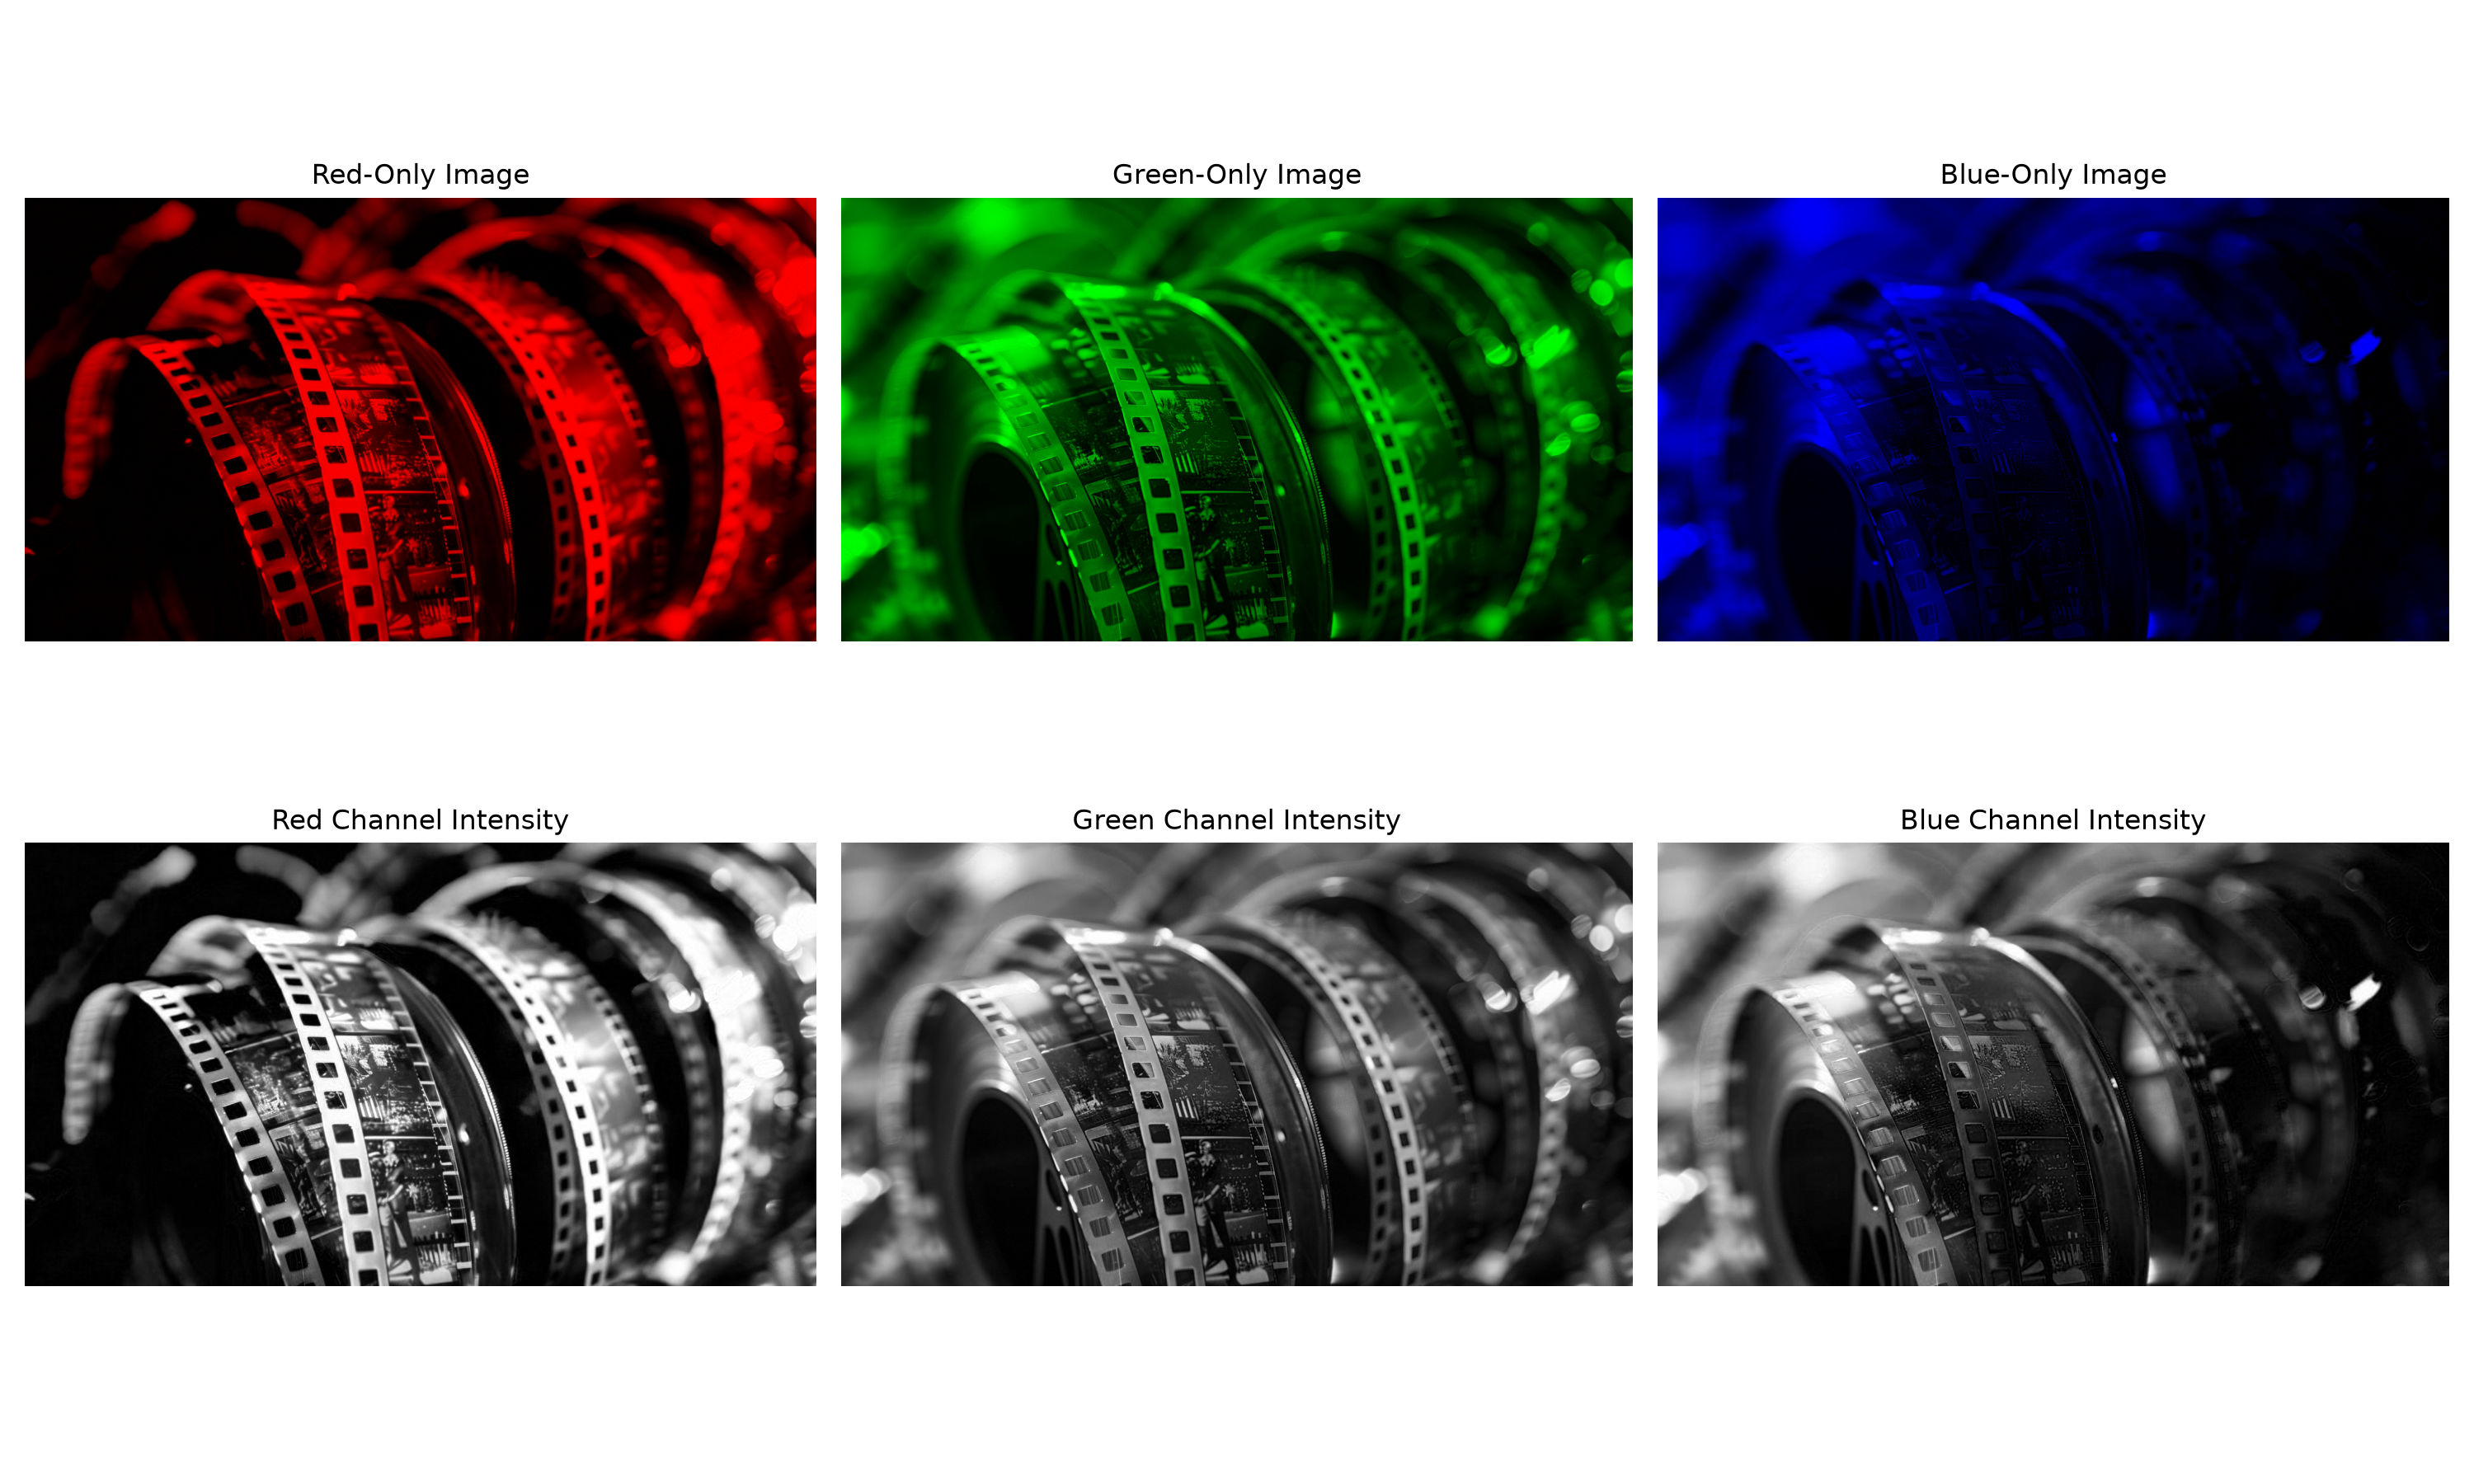

The Python source for this figure:
import os
import numpy as np
import matplotlib.pyplot as plt
from PIL import Image

script_folder = os.path.dirname(os.path.abspath(__file__))
image_path = os.path.join(script_folder, "sample.jpg")

if not os.path.exists(image_path):
    print(f"Error: '{image_path}' was not found.")
    print("Place sample.jpg in the same folder as this Python file.")
    raise SystemExit

img = np.array(Image.open(image_path).convert("RGB"))

# Extract 2D color-channel intensity grids
red_channel = img[:, :, 0]
green_channel = img[:, :, 1]
blue_channel = img[:, :, 2]

# Create RGB arrays containing only one active channel
red_only = np.zeros_like(img)
green_only = np.zeros_like(img)
blue_only = np.zeros_like(img)

red_only[:, :, 0] = red_channel
green_only[:, :, 1] = green_channel
blue_only[:, :, 2] = blue_channel

print("--- CHANNEL EXTRACTION SUMMARY ---")
print(f"Original Image Shape     : {img.shape}")
print(
    f"Red Channel 2D Shape     : {red_channel.shape} | "
    f"Mean Intensity: {red_channel.mean():.2f}"
)
print(
    f"Green Channel 2D Shape   : {green_channel.shape} | "
    f"Mean Intensity: {green_channel.mean():.2f}"
)
print(
    f"Blue Channel 2D Shape    : {blue_channel.shape} | "
    f"Mean Intensity: {blue_channel.mean():.2f}"
)

fig, axes = plt.subplots(2, 3, figsize=(15, 9))

# Top row: individual color images
axes[0, 0].imshow(red_only)
axes[0, 0].set_title("Red-Only Image")
axes[0, 0].axis("off")

axes[0, 1].imshow(green_only)
axes[0, 1].set_title("Green-Only Image")
axes[0, 1].axis("off")

axes[0, 2].imshow(blue_only)
axes[0, 2].set_title("Blue-Only Image")
axes[0, 2].axis("off")

# Bottom row: grayscale channel intensity maps
axes[1, 0].imshow(red_channel, cmap="gray")
axes[1, 0].set_title("Red Channel Intensity")
axes[1, 0].axis("off")

axes[1, 1].imshow(green_channel, cmap="gray")
axes[1, 1].set_title("Green Channel Intensity")
axes[1, 1].axis("off")

axes[1, 2].imshow(blue_channel, cmap="gray")
axes[1, 2].set_title("Blue Channel Intensity")
axes[1, 2].axis("off")

plt.tight_layout()
plt.savefig("task3_channel_slicing.png", dpi=200)
plt.show()
